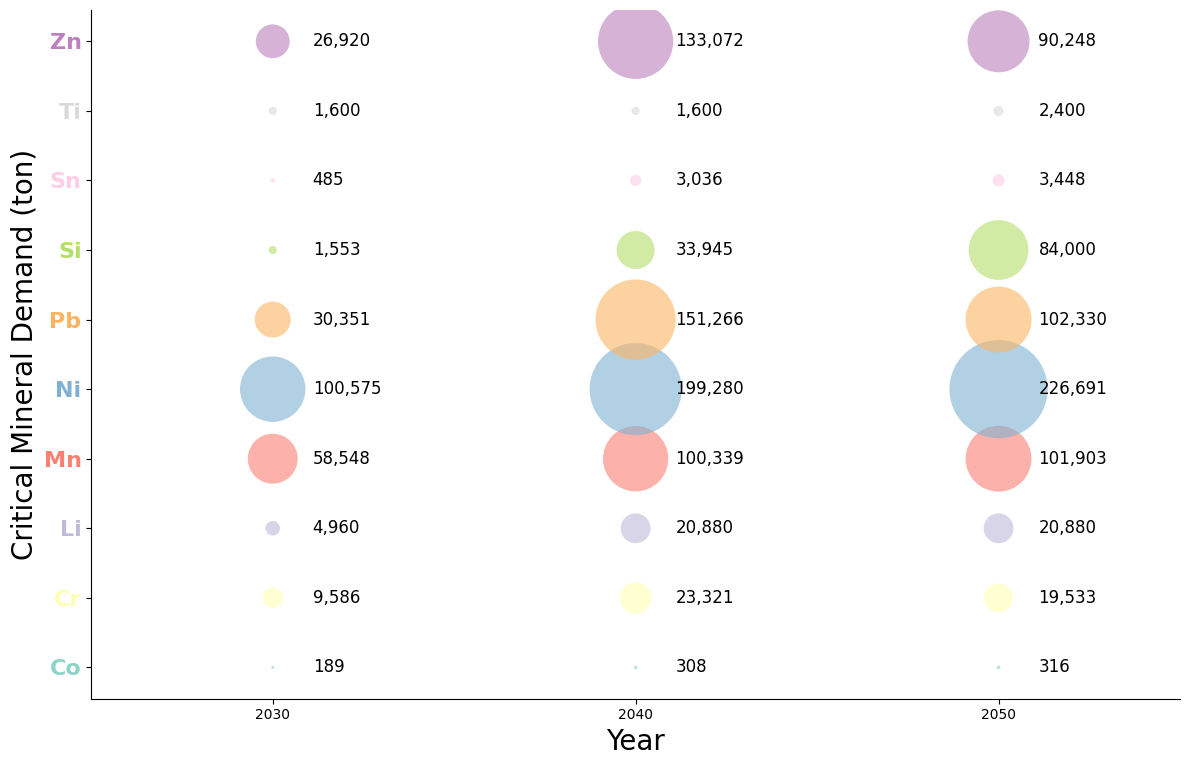

The matplotlib source for this figure:
import pandas as pd
import numpy as np
import matplotlib.pyplot as plt
import seaborn as sns

# --- 1. Data Setup ---
elements = ['Co','Cr','Li','Mn','Ni','Pb','Si','Sn','Ti','Zn']
years = [2030, 2040, 2050]
demand = [
    [189, 308, 316],
    [9586, 23321, 19533],
    [4960, 20880, 20880],
    [58548, 100339, 101903],
    [100575, 199280, 226691],
    [30351, 151266, 102330],
    [1553, 33945, 84000],
    [485, 3036, 3448],
    [1600, 1600, 2400],
    [26920, 133072, 90248]
]

# Flatten and structure the data into a DataFrame
demand_array = np.array(demand)
elements_col = np.repeat(elements, len(years))
years_col = np.tile(years, len(elements))
demand_col = demand_array.flatten()

df = pd.DataFrame({
    'Element': elements_col,
    'Year': years_col,
    'Demand': demand_col
})

# --- 2. Styling ---
plt.rcParams['font.family'] = 'serif'
plt.rcParams['font.serif'] = 'Times New Roman'

fig, ax = plt.subplots(figsize=(12, 8))

# Bubble size scaling
max_demand = df['Demand'].max()
size_factor = 5000
df['Scaled_Demand'] = (df['Demand'] / max_demand) * size_factor

# --- 3. Colors using Seaborn Set3 Palette ---
elements_unique = df['Element'].unique()
palette = sns.color_palette('Set3', n_colors=len(elements_unique))
color_map = {element: palette[i] for i, element in enumerate(elements_unique)}

# --- 4. Plot the Bubbles ---
for element in elements_unique:
    subset = df[df['Element'] == element]
    ax.scatter(
        subset['Year'],
        subset['Element'],
        s=subset['Scaled_Demand'],
        color=color_map[element],
        edgecolors='none',
        alpha=0.6
    )

# --- 5. Annotate each bubble with demand value ---
x_offset = 1.1
for _, row in df.iterrows():
    ax.text(
        row['Year'] + x_offset,
        row['Element'],
        f"{int(row['Demand']):,}",
        ha='left',
        va='center',
        fontsize=12,
        color='black'
    )

# --- 6. Axes and Spines ---
ax.set_xlabel('Year', fontsize=20)
ax.set_ylabel('Critical Mineral Demand (ton)', fontsize=20)

ax.set_xticks(years)
ax.set_xticklabels(years)
ax.set_xlim(2025, 2055)

# Black tick labels for x
ax.tick_params(axis='x', colors='black')

# --- Make y-axis labels large and match bubble colors ---
y_labels = ax.get_yticklabels()
for label in y_labels:
    element = label.get_text()
    label.set_fontsize(16)
    label.set_color(color_map[element])
    label.set_weight("bold")

# Spines
ax.spines['bottom'].set_color('black')
ax.spines['left'].set_color('black')
ax.spines['top'].set_visible(False)
ax.spines['right'].set_visible(False)

ax.grid(False)

# --- 7. Element Color Legend ---
ax.legend(
    title='Element',
    loc='center left',
    bbox_to_anchor=(1.05, 0.5),
    frameon=False,
    fontsize=14,
    title_fontsize=14
)

# --- 8. Size Legend ---
legend_demands = [1000, 25000, 100000]
legend_sizes = (np.array(legend_demands) / max_demand) * size_factor
legend_labels = [f'{int(d):,}' for d in legend_demands]

handles = [
    plt.scatter([], [], s=size, color='black', alpha=0.8, edgecolors='none')
    for size in legend_sizes
]

size_legend = ax.legend(
    handles,
    legend_labels,
    loc='upper left',
    bbox_to_anchor=(1.05, 0.25),
    title='Demand Size Key (MT)',
    scatterpoints=1,
    frameon=False,
    labelspacing=1.5,
    fontsize=10,
    title_fontsize=12
)

ax.add_artist(size_legend)

plt.tight_layout(rect=[0, 0.03, 1, 1])

# --- 9. Show ---
plt.show()
